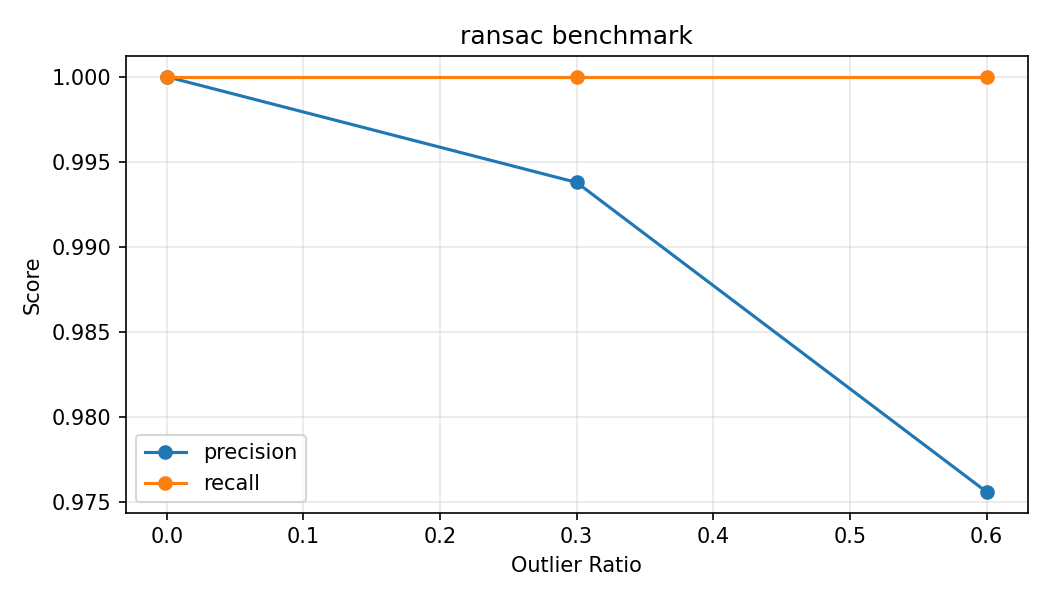

The table this chart was drawn from, first rows:
inliers, outlier_ratio, precision, recall, residual_mean
160, 0.0, 1.0, 1.0, 0.002382
161, 0.3, 0.9938, 1.0, 0.002354
164, 0.6, 0.9756, 1.0, 0.002661
